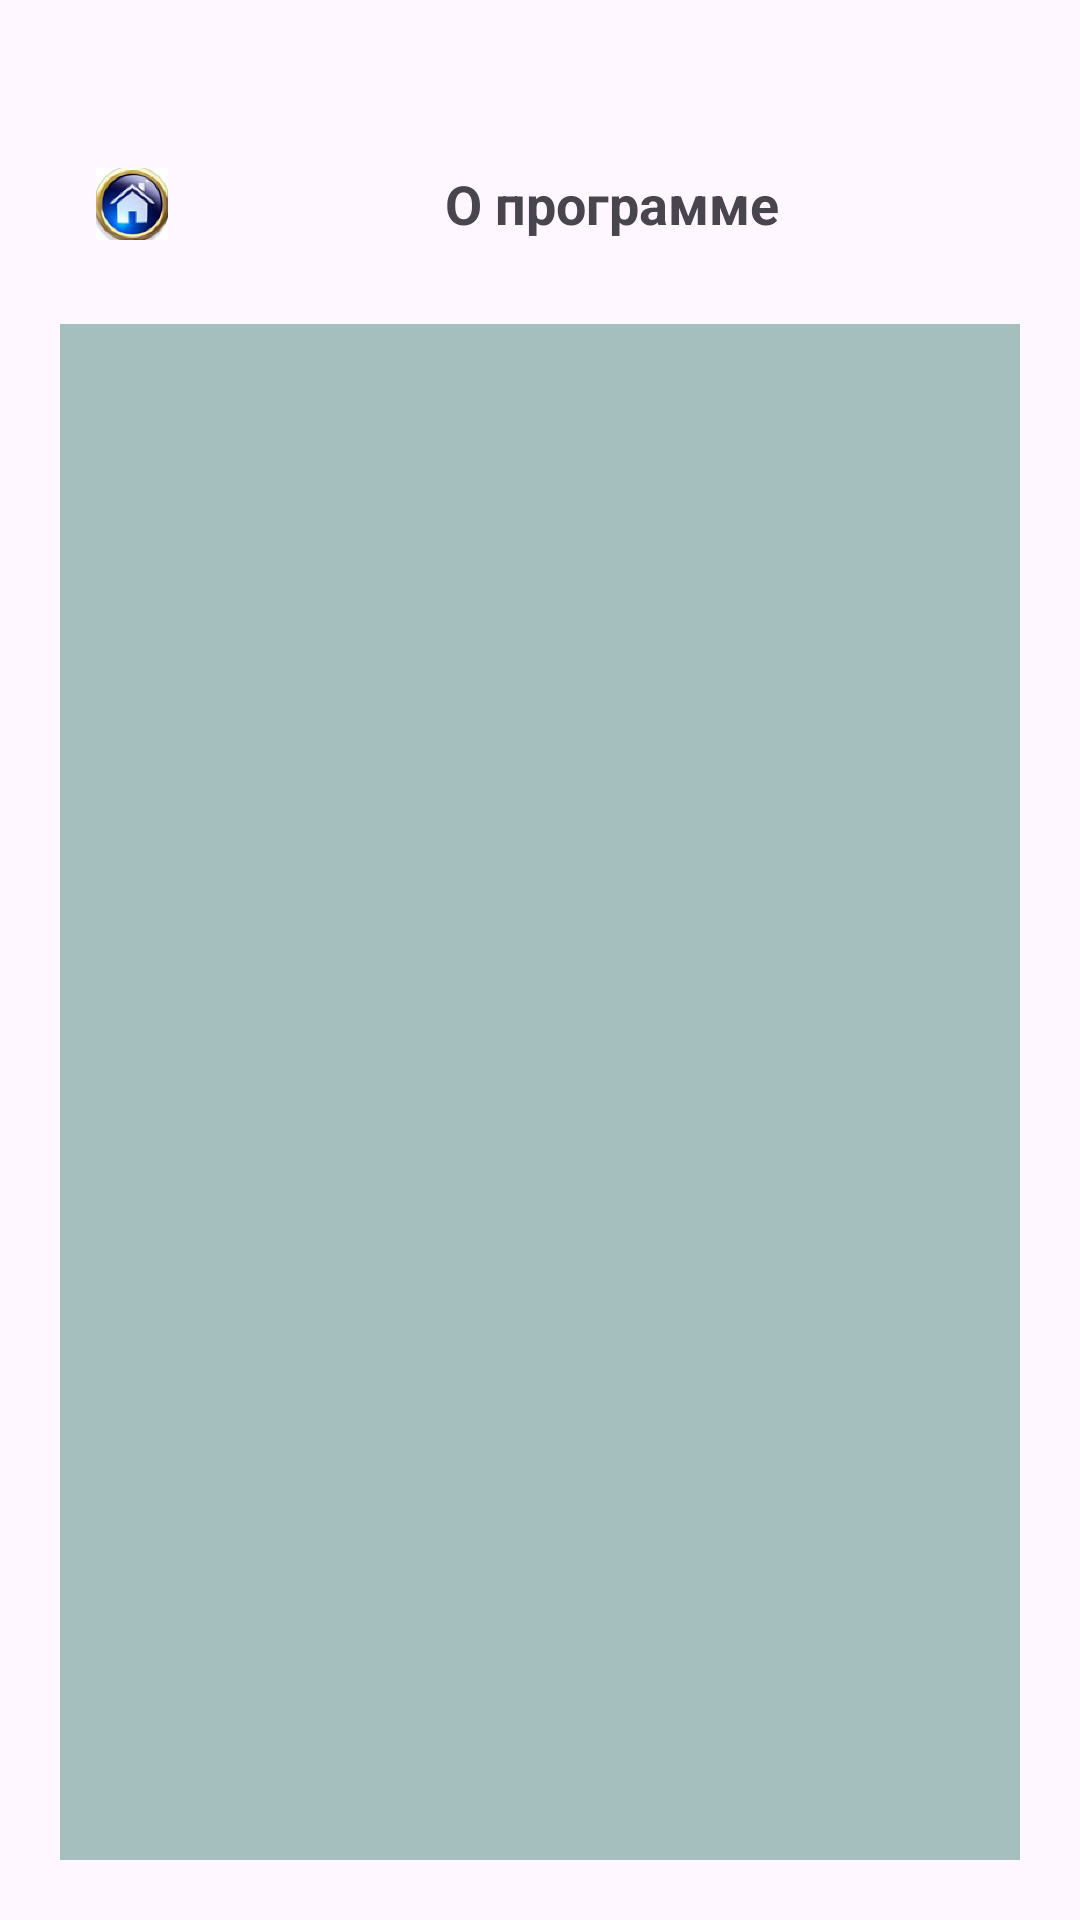

The Android layout XML behind this screen, and the referenced resources:
<!-- AndroidManifest.xml: application theme Theme.MoonshinerCalculator -->
<!-- res/layout/activity_info.xml -->
<?xml version="1.0" encoding="utf-8"?>
<androidx.constraintlayout.widget.ConstraintLayout xmlns:android="http://schemas.android.com/apk/res/android"
    xmlns:app="http://schemas.android.com/apk/res-auto"
    xmlns:tools="http://schemas.android.com/tools"
    android:id="@+id/main"
    android:layout_width="match_parent"
    android:layout_height="match_parent"
    android:padding="20dp"
    android:orientation="vertical"
    tools:context=".InfoActivity">

    <TextView
        android:id="@+id/titleText"
        android:layout_width="0dp"
        android:layout_height="48dp"
        android:layout_marginTop="24dp"
        android:gravity="center"
        android:text="О программе"
        android:textSize="18sp"
        android:textStyle="bold"
        app:layout_constraintEnd_toEndOf="parent"
        app:layout_constraintStart_toEndOf="@+id/homeButton"
        app:layout_constraintTop_toTopOf="parent"
        tools:ignore="HardcodedText" />

    <ImageView
        android:id="@+id/homeButton"
        android:layout_width="48dp"
        android:layout_height="48dp"
        android:background="?attr/selectableItemBackgroundBorderless"
        android:contentDescription="Вернуться назад"
        android:padding="12dp"
        android:src="@mipmap/ic_back"
        app:layout_constraintBottom_toBottomOf="@+id/titleText"
        app:layout_constraintEnd_toStartOf="@+id/titleText"
        app:layout_constraintStart_toStartOf="parent"
        app:layout_constraintTop_toTopOf="@+id/titleText"
        tools:ignore="HardcodedText" />

    <TextView
        android:id="@+id/textView10"
        android:layout_width="0dp"
        android:layout_height="0dp"
        android:layout_marginTop="16dp"
        android:background="#A5BFBF"
        android:backgroundTint="#A5BFBF"
        android:textSize="16sp"
        android:padding="20dp"
        app:layout_constraintBottom_toBottomOf="parent"
        app:layout_constraintEnd_toEndOf="parent"
        app:layout_constraintStart_toStartOf="parent"
        app:layout_constraintTop_toBottomOf="@+id/titleText" />

</androidx.constraintlayout.widget.ConstraintLayout>
<!-- resources referenced by this layout -->
<resources>
  <!-- mipmap ic_back: webp bitmap (mipmap-hdpi, 22576 bytes) -->
  <style name="Theme.MoonshinerCalculator" parent="Base.Theme.MoonshinerCalculator" />
  <style name="Base.Theme.MoonshinerCalculator" parent="Theme.Material3.DayNight.NoActionBar">
          
          
      </style>
</resources>
